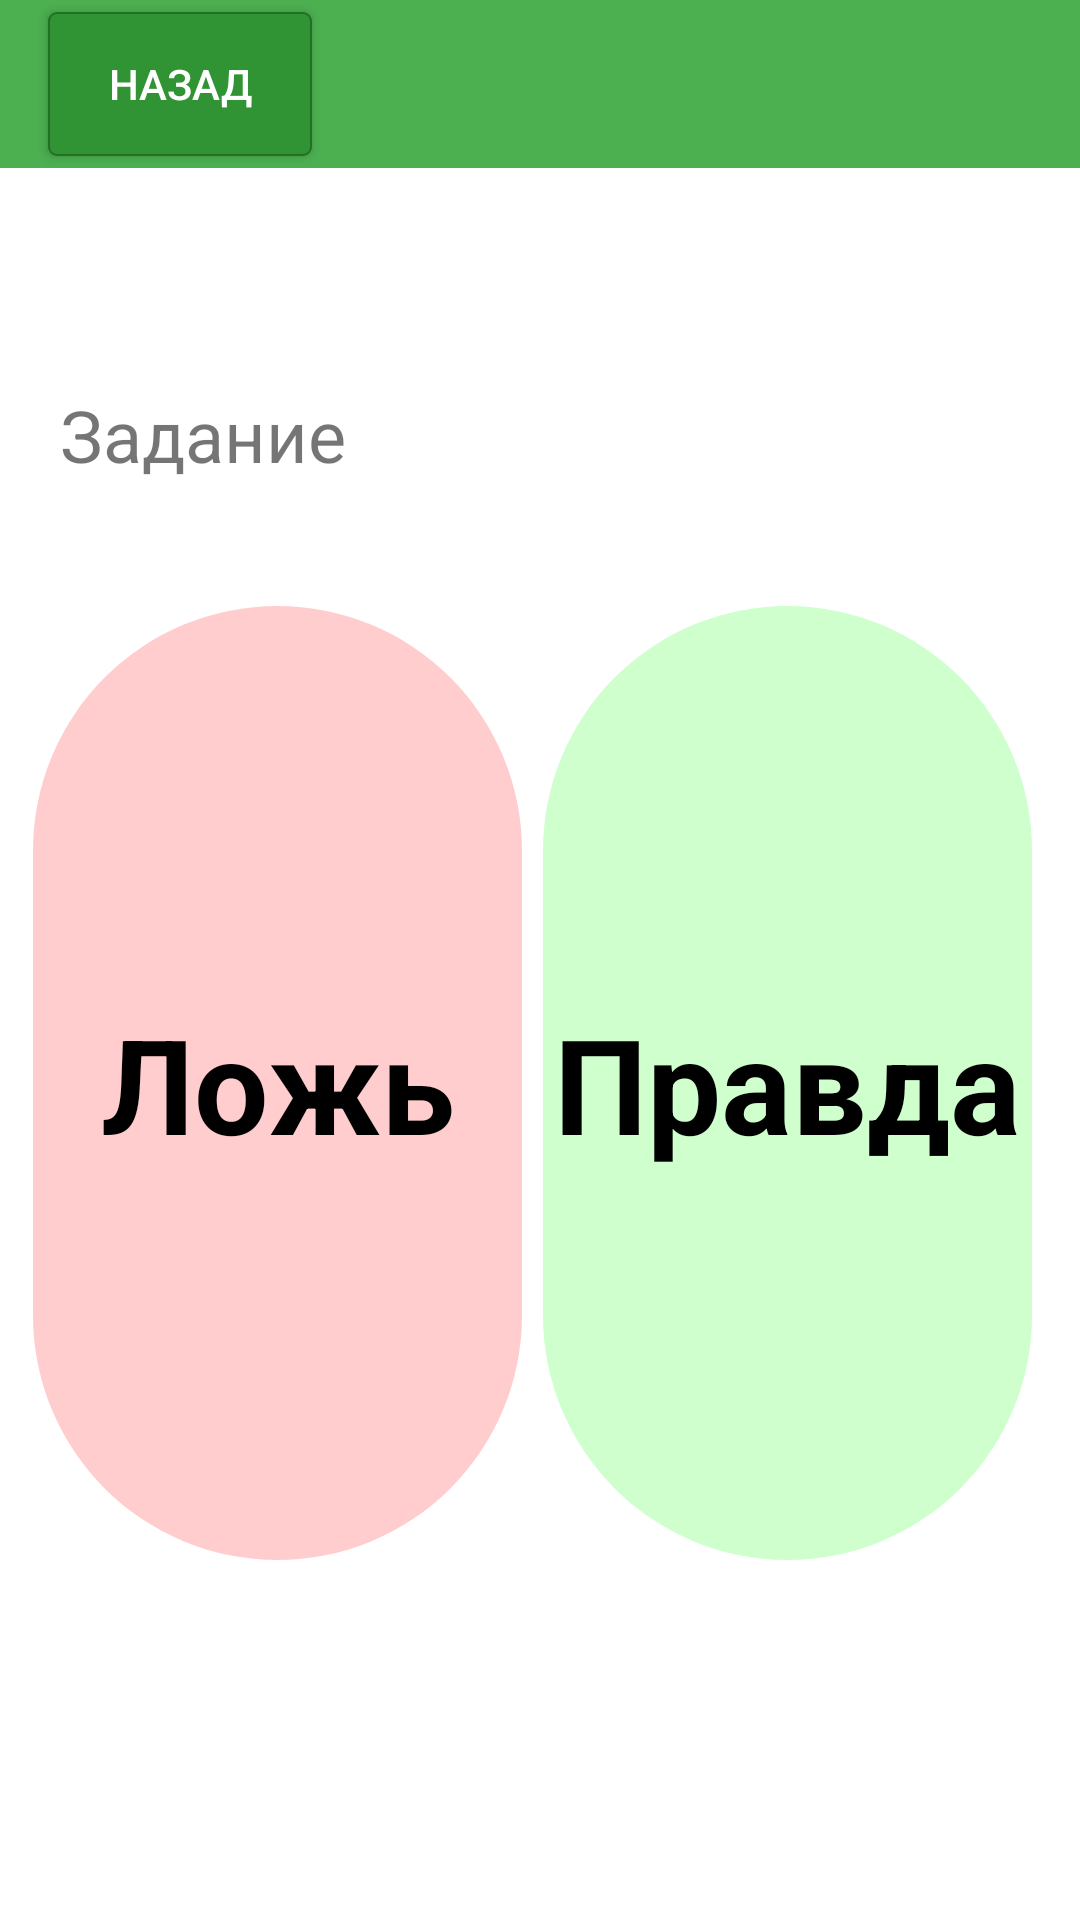

The Android layout XML behind this screen, and the referenced resources:
<!-- AndroidManifest.xml: application theme Theme.CheckBrain -->
<!-- res/layout/activity_choose3.xml -->
<?xml version="1.0" encoding="utf-8"?>
<RelativeLayout xmlns:app="http://schemas.android.com/apk/res-auto"
    xmlns:tools="http://schemas.android.com/tools"
    xmlns:android="http://schemas.android.com/apk/res/android"
    android:layout_width="match_parent"
    android:layout_height="match_parent"
    android:orientation="vertical"

    tools:context=".Math.Level1MathActivity">

    <com.google.android.material.appbar.AppBarLayout
        android:layout_width="match_parent"
        android:layout_height="wrap_content"
        android:id="@+id/app_toolbar"
        android:theme="@style/Theme.CheckBrain.AppBarOverlay">

        <androidx.appcompat.widget.Toolbar
            android:id="@+id/toolbar"
            android:layout_width="match_parent"
            android:layout_height="?attr/actionBarSize"
            android:background="@color/btn_ripple_reg"
            app:popupTheme="@style/Theme.CheckBrain.PopupOverlay">

            <androidx.appcompat.widget.AppCompatButton
                android:layout_width="wrap_content"
                android:layout_height="wrap_content"
                android:background="@drawable/btn_ripple_back"
                android:padding="5dp"
                android:text="@string/back"
                android:id="@+id/btn_back"
                android:textColor="#fff"
                android:src="@drawable/ic_back" />
        </androidx.appcompat.widget.Toolbar>

    </com.google.android.material.appbar.AppBarLayout>

    <LinearLayout
        android:layout_width="match_parent"
        android:layout_height="match_parent"
        android:orientation="horizontal"
        android:gravity="right"
        android:layout_below="@id/app_toolbar"
        >
        <ImageView
            android:layout_width="wrap_content"
            android:layout_height="wrap_content"
            android:layout_marginRight="5dp"
            android:id="@+id/heart1"
            android:src="@drawable/heart"/>
        <ImageView
            android:layout_width="wrap_content"
            android:layout_height="wrap_content"
            android:layout_marginRight="5dp"
            android:id="@+id/heart2"
            android:src="@drawable/heart"/>
        <ImageView
            android:layout_width="wrap_content"
            android:layout_height="wrap_content"
            android:layout_marginRight="5dp"
            android:id="@+id/heart3"
            android:src="@drawable/heart"/>
    </LinearLayout>

    <LinearLayout
        android:layout_width="match_parent"
        android:layout_height="match_parent"
        android:id="@+id/container1"
        android:gravity="center"
        android:orientation="vertical">

        <LinearLayout
            android:id="@+id/container2"
            android:layout_width="match_parent"
            android:layout_height="wrap_content"
            android:orientation="vertical"
            android:padding="10dp">

            <LinearLayout
                android:id="@+id/line1"
                android:layout_width="match_parent"
                android:layout_height="match_parent"
                android:orientation="horizontal">

                <TextView
                    android:id="@+id/task"
                    android:layout_width="wrap_content"
                    android:layout_height="wrap_content"
                    android:layout_marginRight="10dp"
                    android:layout_weight="1"
                    android:gravity="left"
                    android:padding="10dp"
                    android:text="@string/task"
                    android:textSize="24sp" />

            </LinearLayout>

            <LinearLayout
                android:id="@+id/line2"
                android:layout_width="match_parent"
                android:layout_height="wrap_content"
                android:orientation="horizontal"
                android:layout_marginTop="10dp">
                <TextView
                    android:id="@+id/point1"
                    android:layout_width="wrap_content"
                    android:layout_height="10dp"
                    android:layout_weight="1"
                    android:background="@drawable/style_points"/>
                <TextView
                    android:id="@+id/point2"
                    android:layout_width="wrap_content"
                    android:layout_height="10dp"
                    android:layout_weight="1"
                    android:background="@drawable/style_points"/>
                <TextView
                    android:id="@+id/point3"
                    android:layout_width="wrap_content"
                    android:layout_height="10dp"
                    android:layout_weight="1"
                    android:background="@drawable/style_points"/>
                <TextView
                    android:id="@+id/point4"
                    android:layout_width="wrap_content"
                    android:layout_height="10dp"
                    android:layout_weight="1"
                    android:background="@drawable/style_points"/>
                <TextView
                    android:id="@+id/point5"
                    android:layout_width="wrap_content"
                    android:layout_height="10dp"
                    android:layout_weight="1"
                    android:background="@drawable/style_points"/>
                <TextView
                    android:id="@+id/point6"
                    android:layout_width="wrap_content"
                    android:layout_height="10dp"
                    android:layout_weight="1"
                    android:background="@drawable/style_points"/>
                <TextView
                    android:id="@+id/point7"
                    android:layout_width="wrap_content"
                    android:layout_height="10dp"
                    android:layout_weight="1"
                    android:background="@drawable/style_points"/>
                <TextView
                    android:id="@+id/point8"
                    android:layout_width="wrap_content"
                    android:layout_height="10dp"
                    android:layout_weight="1"
                    android:background="@drawable/style_points"/>
                <TextView
                    android:id="@+id/point9"
                    android:layout_width="wrap_content"
                    android:layout_height="10dp"
                    android:layout_weight="1"
                    android:background="@drawable/style_points"/>
                <TextView
                    android:id="@+id/point10"
                    android:layout_width="wrap_content"
                    android:layout_height="10dp"
                    android:layout_weight="1"
                    android:background="@drawable/style_points"/>
            </LinearLayout>

            <LinearLayout
                android:id="@+id/line3"
                android:layout_width="match_parent"
                android:layout_height="match_parent"
                android:layout_marginTop="10dp"
                android:orientation="horizontal">

                <TextView
                    android:id="@+id/ans_1"
                    android:layout_width="match_parent"
                    android:layout_height="320dp"
                    android:layout_marginRight="5dp"
                    android:layout_weight="1"
                    android:text="Ложь"
                    android:gravity="center"
                    android:textSize="44sp"
                    android:textStyle="bold"
                    android:textColor="@color/black"
                    android:background="@drawable/style_choose_btn_fl" />
                <TextView
                    android:id="@+id/ans_2"
                    android:layout_width="match_parent"
                    android:layout_height="320dp"
                    android:layout_marginRight="5dp"
                    android:layout_weight="1"
                    android:text="Правда"
                    android:gravity="center"
                    android:textSize="44sp"
                    android:textStyle="bold"
                    android:textColor="@color/black"
                    android:background="@drawable/style_choose_btn_tr" />

            </LinearLayout>


        </LinearLayout>


    </LinearLayout>
</RelativeLayout>
<!-- resources referenced by this layout -->
<resources>
  <color name="black">#FF000000</color>
  <color name="btn_ripple_reg">#4CAF50</color>
  <!-- drawable btn_ripple_back (drawable) -->
  <?xml version="1.0" encoding="utf-8"?>
  <ripple xmlns:android="http://schemas.android.com/apk/res/android"
      xmlns:tools="http://schemas.android.com/tools"
      android:color="#A1FA91"
      tools:targetApi="lollipop">
  
      <item>
          <shape android:shape="rectangle">
              <solid android:color="#309334"></solid>
              <stroke android:color="#217024" android:width="2px"></stroke>
              <corners android:radius="8px"></corners>
          </shape>
      </item>
  
  </ripple>
  <!-- drawable style_choose_btn_fl (drawable) -->
  <?xml version="1.0" encoding="utf-8"?>
  <ripple xmlns:android="http://schemas.android.com/apk/res/android"
      xmlns:tools="http://schemas.android.com/tools"
      android:color="@color/ripple_reg_effect"
      tools:targetApi="lollipop">
  
      <item>
          <shape android:shape="rectangle">
              <solid android:color="#32FF0000"></solid>
              <stroke android:color="#00FFFFFF" android:width="2dp"></stroke>
              <corners android:radius="50in"></corners>
          </shape>
      </item>
  
  </ripple>
  <!-- drawable style_choose_btn_tr (drawable) -->
  <?xml version="1.0" encoding="utf-8"?>
  <ripple xmlns:android="http://schemas.android.com/apk/res/android"
      xmlns:tools="http://schemas.android.com/tools"
      android:color="@color/ripple_reg_effect"
      tools:targetApi="lollipop">
  
      <item>
          <shape android:shape="rectangle">
              <solid android:color="#3209FF00"></solid>
              <stroke android:color="#00FFFFFF" android:width="2dp"></stroke>
              <corners android:radius="50in"></corners>
          </shape>
      </item>
  
  </ripple>
  <string name="back">Назад</string>
  <string name="task">Задание</string>
  <style name="Theme.CheckBrain.AppBarOverlay" parent="ThemeOverlay.AppCompat.Dark.ActionBar" />
  <style name="Theme.CheckBrain.PopupOverlay" parent="ThemeOverlay.AppCompat.Light" />
  <style name="Theme.CheckBrain" parent="Theme.MaterialComponents.DayNight.NoActionBar">
          
          <item name="colorPrimary">@color/purple_500</item>
          <item name="colorPrimaryVariant">@color/purple_700</item>
          <item name="colorOnPrimary">@color/white</item>
          
          <item name="colorSecondary">@color/teal_200</item>
          <item name="colorSecondaryVariant">@color/teal_700</item>
          <item name="colorOnSecondary">@color/black</item>
          
          <item name="android:statusBarColor" tools:targetApi="l">?attr/colorPrimaryVariant</item>
          
          <item name="android:windowFullscreen">true</item>
      </style>
  <color name="ripple_reg_effect">#97EC9A</color>
  <color name="purple_500">#FF6200EE</color>
  <color name="purple_700">#FF3700B3</color>
  <color name="white">#FFFFFFFF</color>
  <color name="teal_200">#FF03DAC5</color>
  <color name="teal_700">#FF018786</color>
</resources>
